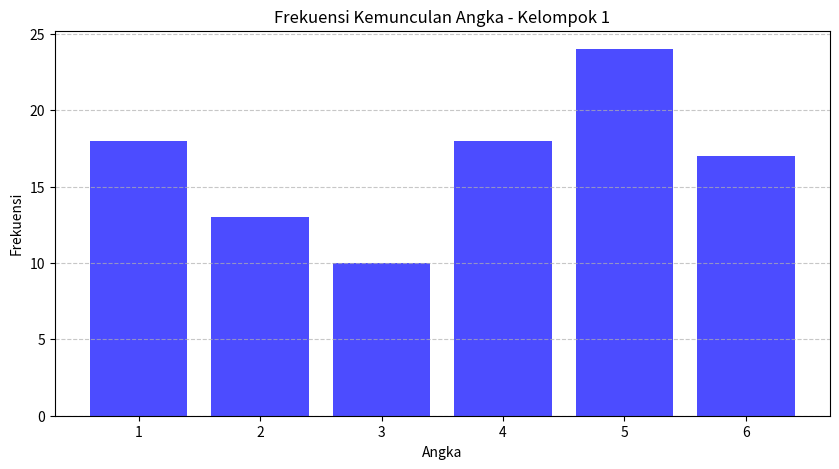
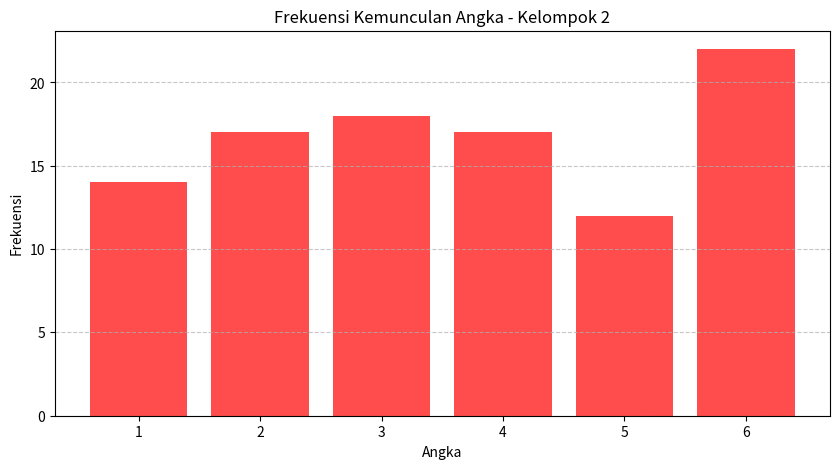

Write the Python code that produced these figures, in order.
import matplotlib.pyplot as plt

# Data
kelompok1 = {
    'Angka': [1, 2, 3, 4, 5, 6],
    'Frekuensi': [18, 13, 10, 18, 24, 17]
}

kelompok2 = {
    'Angka': [1, 2, 3, 4, 5, 6],
    'Frekuensi': [14, 17, 18, 17, 12, 22]
}

# Plotting Kelompok 1
plt.figure(figsize=(10, 5))
plt.bar(kelompok1['Angka'], kelompok1['Frekuensi'], color='blue', alpha=0.7)
plt.title('Frekuensi Kemunculan Angka - Kelompok 1')
plt.xlabel('Angka')
plt.ylabel('Frekuensi')
plt.xticks(kelompok1['Angka'])
plt.grid(axis='y', linestyle='--', alpha=0.7)
plt.show()

# Plotting Kelompok 2
plt.figure(figsize=(10, 5))
plt.bar(kelompok2['Angka'], kelompok2['Frekuensi'], color='red', alpha=0.7)
plt.title('Frekuensi Kemunculan Angka - Kelompok 2')
plt.xlabel('Angka')
plt.ylabel('Frekuensi')
plt.xticks(kelompok2['Angka'])
plt.grid(axis='y', linestyle='--', alpha=0.7)
plt.show()
